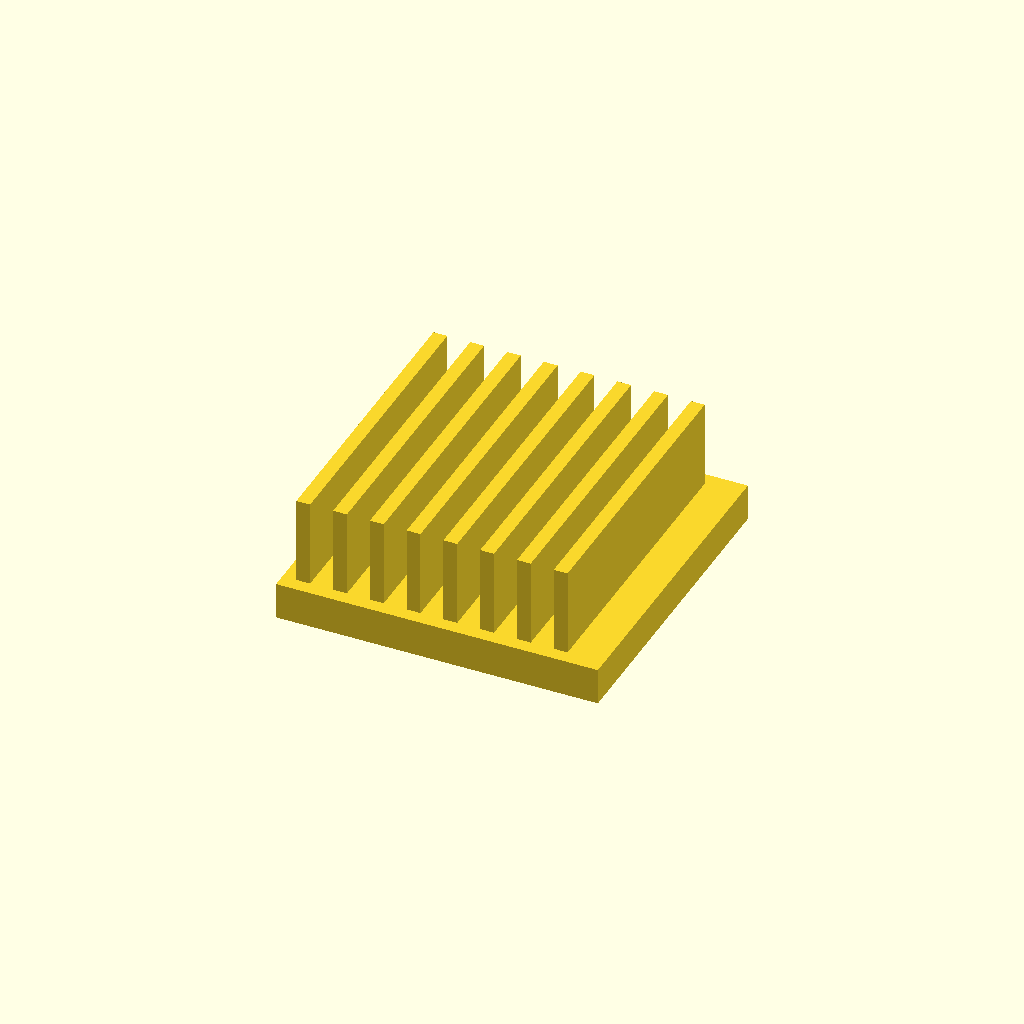
Cell 1: rendered with the file's own defaults.
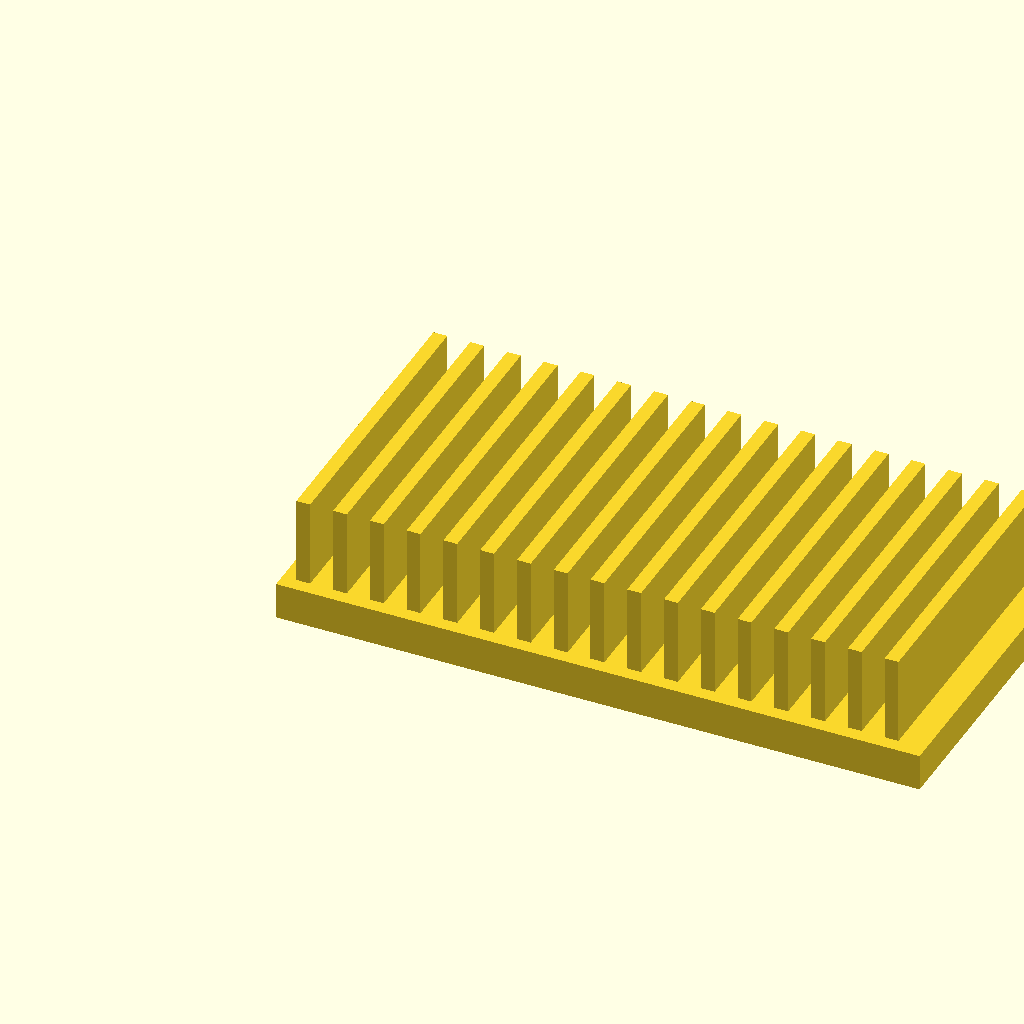
Cell 2: base_l = 140 (everything else at default).
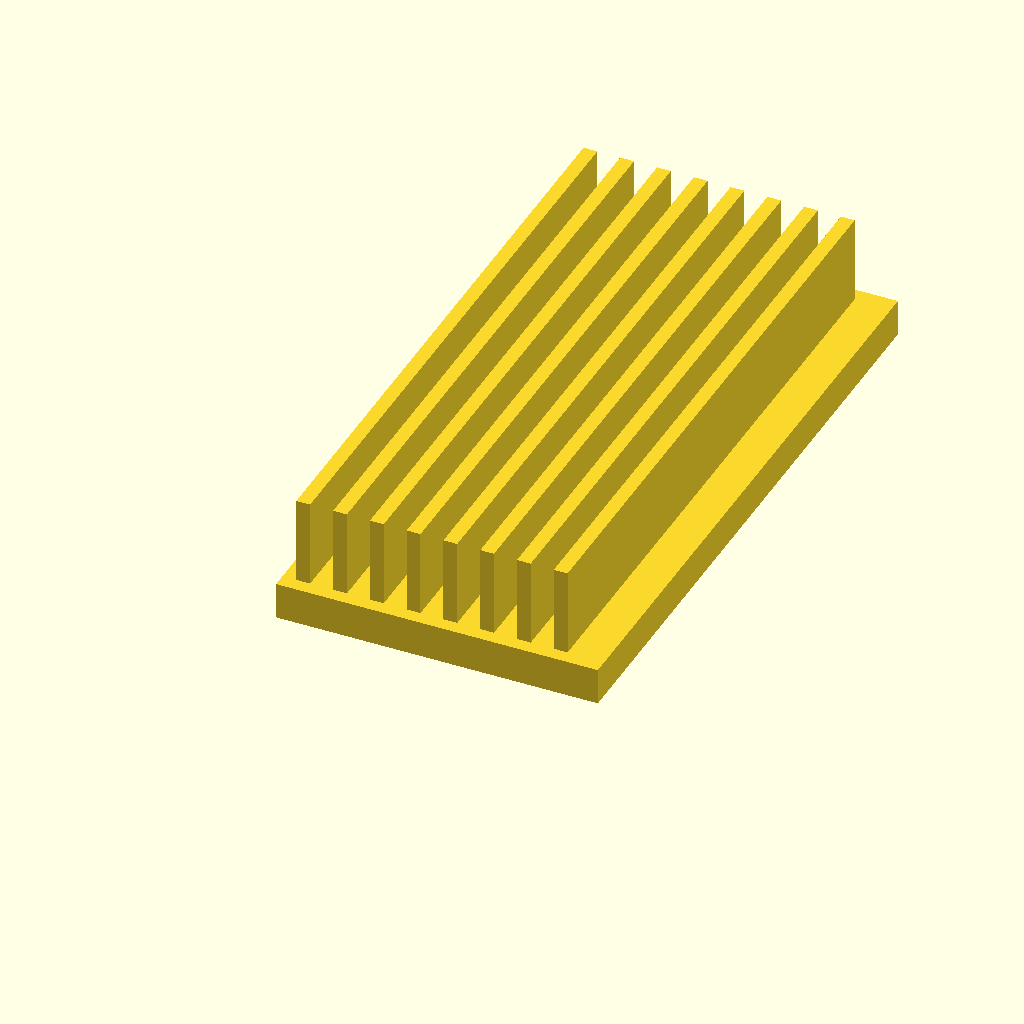
Cell 3: base_w = 140 (everything else at default).
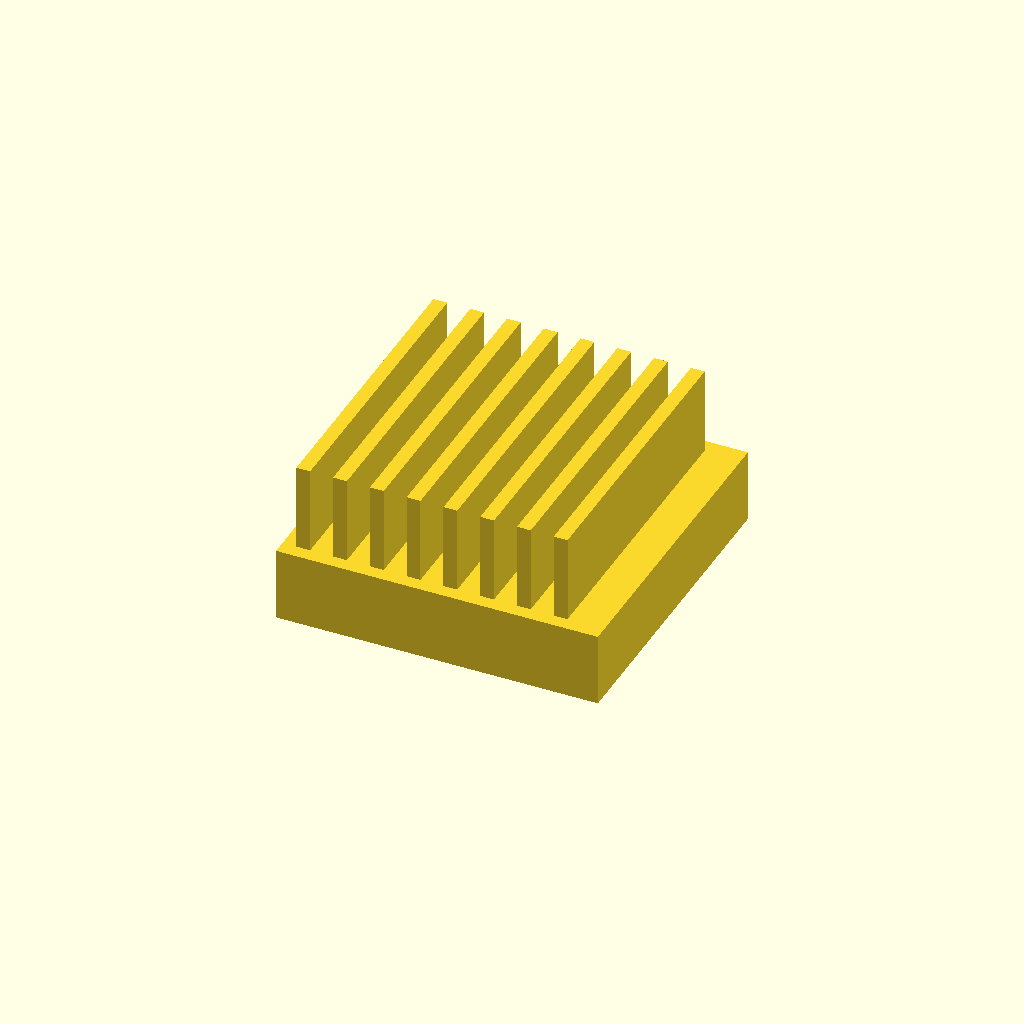
Cell 4: base_t = 16 (everything else at default).
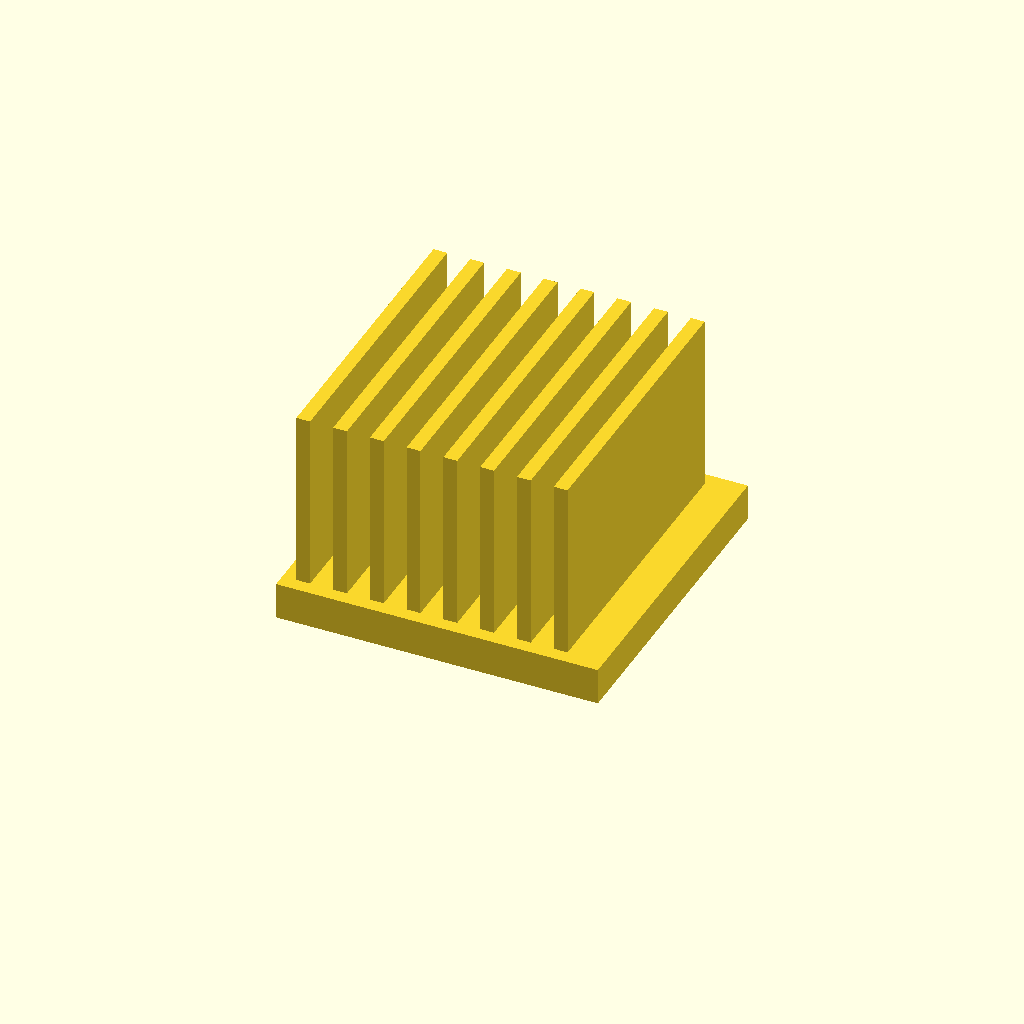
Cell 5: the same model with fin_h = 40.
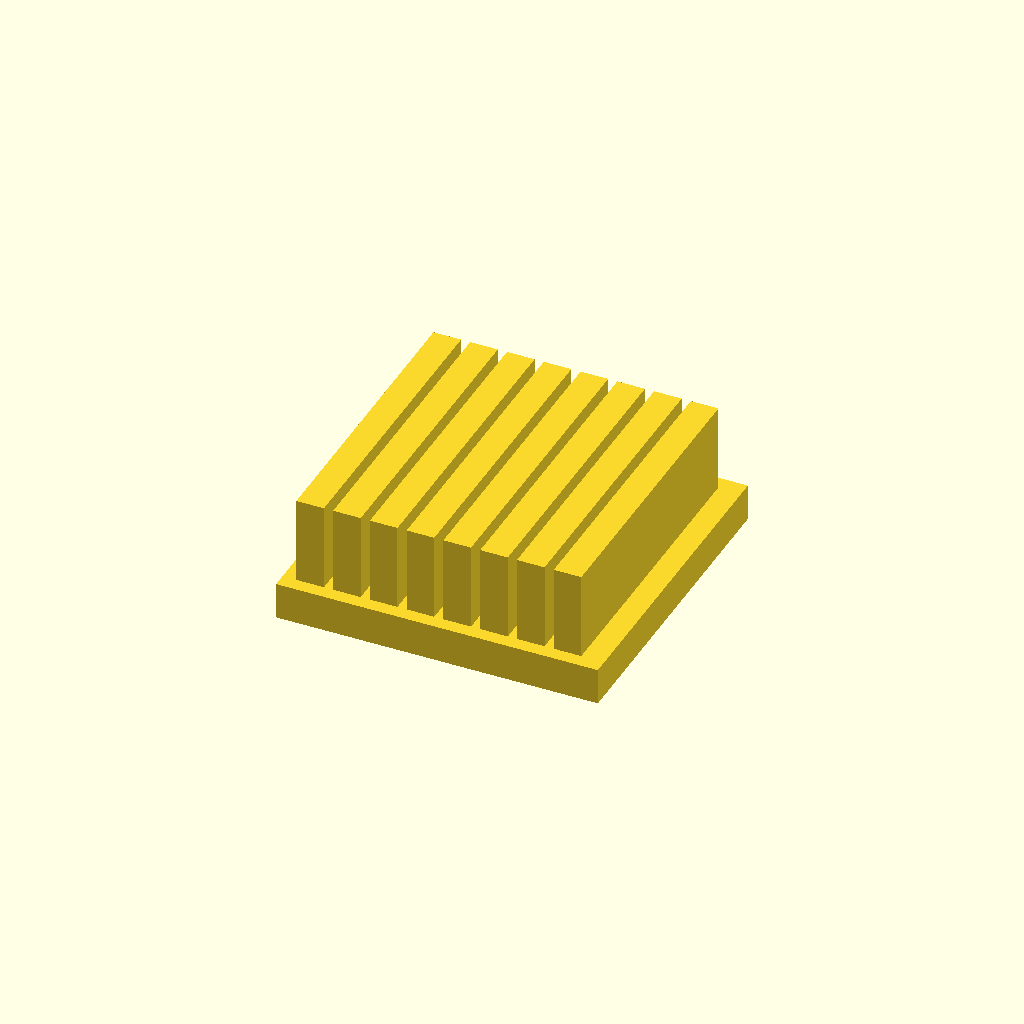
Cell 6: the same model with fin_t = 6.
All cells are drawn from one camera (rotation 55°, 0°, 25°, orthographic, colour scheme Cornfield), so only the parameter changes between them.
Source of the model, optional_data/data/solid2/heatsink/part_0116.scad:
$fn = 32;

// ----------------------------------------------------------------------
// Heatsink: uniform fin block
// ----------------------------------------------------------------------

// --- parameters (mm) ---
base_l = 70;              // base length, X
base_w = 70;              // base width, Y
base_t = 8;               // base plate thickness
fin_h = 20;               // fin height above the base
fin_t = 3;                // fin thickness
edge = 3;                 // margin from the base ends
pitch = 8;                // fin pitch

n_fins = floor((base_l - 2 * edge - fin_t) / pitch) + 1;  // fin count
total_h = base_t + fin_h - 1;  // overall height

union() {
  cube([base_l, base_w, base_t]);
  for (i = [0 : n_fins - 1])
    translate([edge + i * pitch, edge, base_t - 1])
      cube([fin_t, base_w - 2 * edge, fin_h]);
}
Parameter table extracted from the source (name, type, default, range or options):
base_l: number, default 70
base_w: number, default 70
base_t: number, default 8
fin_h: number, default 20
fin_t: number, default 3
edge: number, default 3
pitch: number, default 8
